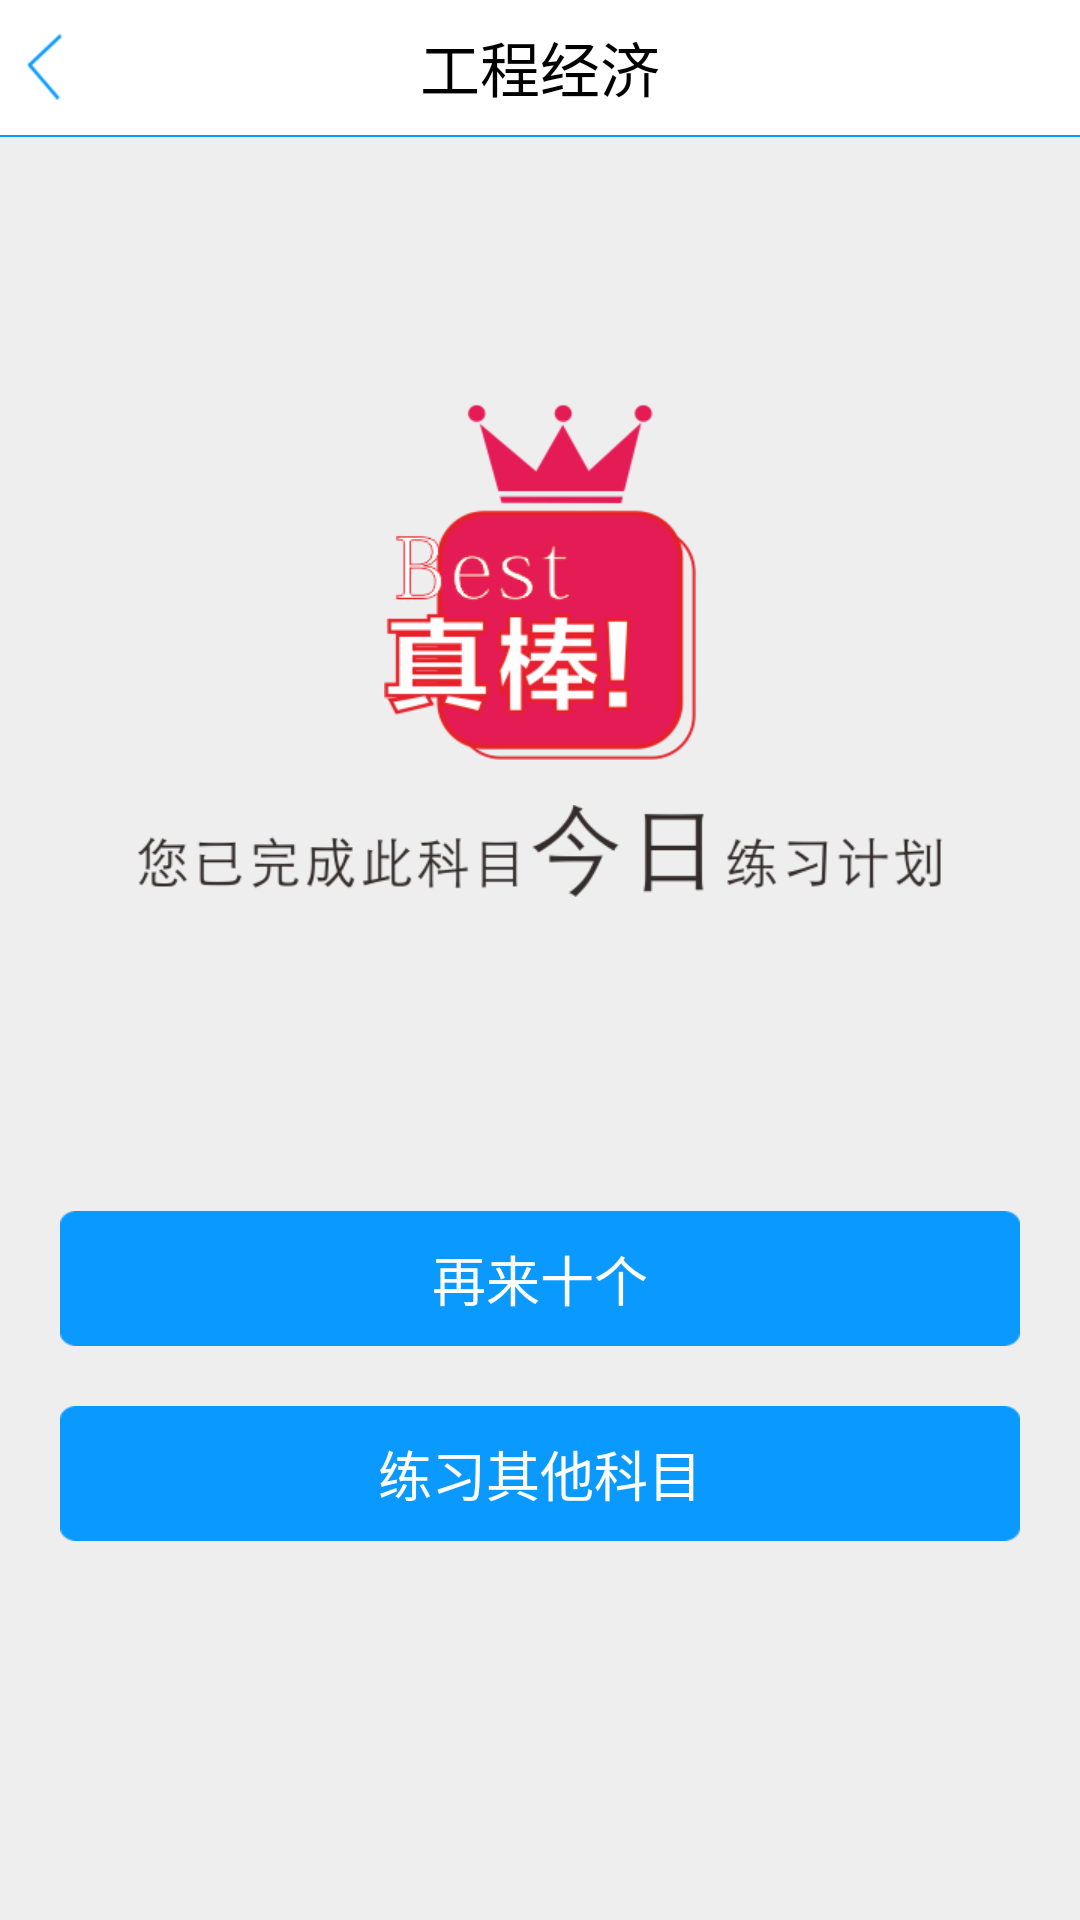

Reconstruct the res/layout file that produces this screen, plus the resources it refers to.
<!-- AndroidManifest.xml: application theme AppTheme -->
<!-- res/layout/activity_memory_finish_ui.xml -->
<?xml version="1.0" encoding="utf-8"?>
<RelativeLayout xmlns:android="http://schemas.android.com/apk/res/android"
    android:layout_width="match_parent"
    android:background="@color/default_color"
    android:layout_height="match_parent" >

    <include
        android:id="@+id/top"
        layout="@layout/common_title" />
    <LinearLayout
        android:layout_width="match_parent"
        android:layout_height="match_parent"
        android:layout_below="@+id/top"
        android:orientation="vertical" >
        <RelativeLayout
            android:layout_width="match_parent"
            android:layout_height="0dip"
            android:layout_weight="1" >
            <ImageView 
                android:id="@+id/login_lo"
                android:layout_width="wrap_content"
                android:layout_height="wrap_content"
                android:layout_centerHorizontal="true"
                android:layout_centerVertical="true"
                android:src="@drawable/best"/>
            <ImageView 
                android:layout_marginTop="15dip"
                android:layout_below="@+id/login_lo"
                android:layout_height="wrap_content"
                android:layout_width="wrap_content"
                android:layout_centerHorizontal="true"
                android:src="@drawable/memory_finshed_today"/>
        </RelativeLayout>

        <RelativeLayout
            android:layout_width="match_parent"
            android:layout_height="0dip"
            android:layout_weight="1" >
            <RelativeLayout 
                android:id="@+id/again_ten_re"
                android:layout_height="45dip"
                android:layout_marginLeft="20dip"
                android:layout_marginRight="20dip"
                android:background="@drawable/memory_finshed_bg_button"
                android:layout_above="@+id/again_re"
                android:layout_marginBottom="20dip"
                android:layout_width="match_parent">
                <Button 
                    android:id="@+id/againTenQuesion"
                    android:layout_height="match_parent"
                    android:layout_width="match_parent"
                    android:gravity="center"
                    android:background="@null"
                    android:textSize="18sp"
                    android:textColor="@color/white"
                    android:text="再来十个"/>
            </RelativeLayout>
             <RelativeLayout 
                android:id="@+id/again_re"
                android:layout_height="45dip"
                android:layout_marginLeft="20dip"
                android:layout_marginRight="20dip"
                android:layout_centerVertical="true"
                android:background="@drawable/memory_finshed_bg_button"
                android:layout_width="match_parent">
                <Button 
                    android:id="@+id/practiceOtherSubjects"
                    android:layout_height="match_parent"
                    android:layout_width="match_parent"
                    android:gravity="center"
                    android:background="@null"
                    android:textSize="18sp"
                    android:textColor="@color/white"
                    android:text="练习其他科目"/>
            </RelativeLayout>
        </RelativeLayout>
    </LinearLayout>

</RelativeLayout>
<!-- res/layout/common_title.xml (included above) -->
<?xml version="1.0" encoding="utf-8"?>
<RelativeLayout xmlns:android="http://schemas.android.com/apk/res/android"
    android:layout_width="match_parent"
    android:background="@color/white"
    android:layout_height="wrap_content" >
    <RelativeLayout 
        android:id="@+id/common_top"
        android:layout_height="@dimen/common_re_height"
        android:paddingTop="5dip"
        android:paddingBottom="5dip"
        android:layout_width="match_parent">
        <ImageView 
            android:id="@+id/back"
            android:layout_marginLeft="5dip"
            android:layout_height="wrap_content"
            android:layout_width="wrap_content"
            android:layout_centerVertical="true"
            android:src="@drawable/common_back"/>
        <TextView 
            android:id="@+id/common_text"
            android:layout_height="wrap_content"
            android:layout_width="wrap_content"
            android:text="工程经济"
            android:layout_centerVertical="true"
            android:gravity="center_vertical"
            android:textColor="@color/black"
            android:layout_centerHorizontal="true"
            android:textSize="@dimen/common_text_size"/>
    </RelativeLayout>
    <TextView 
        android:layout_below="@+id/common_top"
        android:layout_height="0.5dip"
        android:layout_width="match_parent"
        android:background="#0a99ff"/>
</RelativeLayout>
<!-- resources referenced by this layout -->
<resources>
  <color name="black">#000000</color>
  <color name="default_color">#eeeeef</color>
  <color name="white">#FFFFFF</color>
  <dimen name="common_re_height">40dip</dimen>
  <dimen name="common_text_size">18sp</dimen>
  <!-- drawable best: png bitmap (drawable-xhdpi, 18636 bytes) -->
  <!-- drawable common_back (drawable) -->
  <?xml version="1.0" encoding="utf-8"?>
  <selector xmlns:android="http://schemas.android.com/apk/res/android" >
      <item android:state_focused="true" android:drawable="@drawable/register_back"></item>
  	<item android:state_focused="false" android:drawable="@drawable/register_back"></item>
  </selector>
  <!-- drawable memory_finshed_bg_button: png bitmap (drawable-xhdpi, 3537 bytes) -->
  <!-- drawable memory_finshed_today: png bitmap (drawable-xhdpi, 13623 bytes) -->
  <style name="AppTheme" parent="AppBaseTheme">
          
      </style>
  <!-- drawable register_back: png bitmap (drawable-xhdpi, 1561 bytes) -->
  <style name="AppBaseTheme" parent="Theme.AppCompat.Light">
          
      </style>
</resources>
